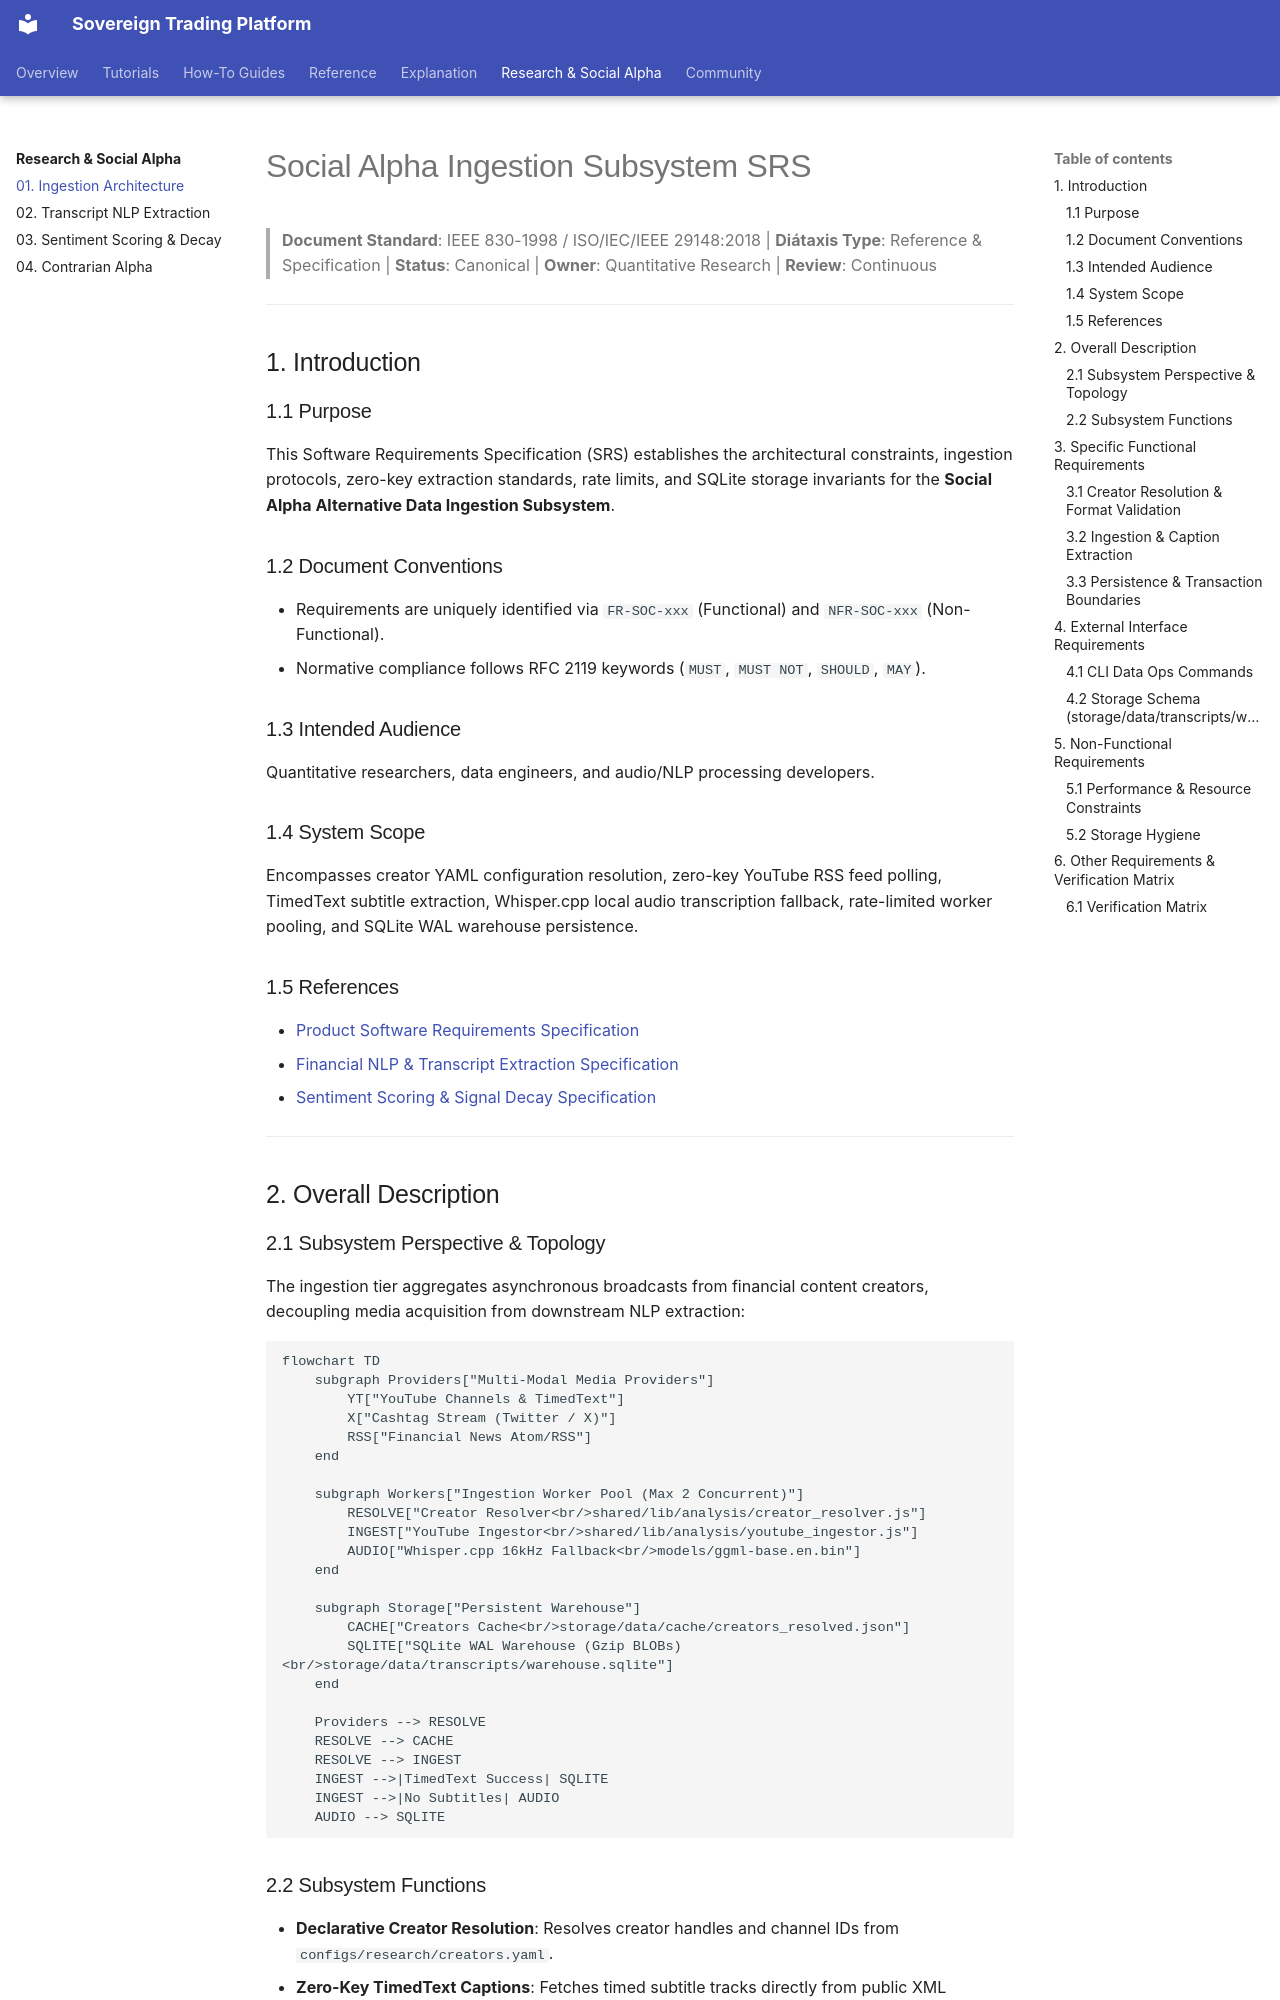

repository: vgbn2/personal_finance_draft · page: research/social_alpha/01_ARCHITECTURE_AND_INGESTION/index.html · generator: mkdocs

# Social Alpha Ingestion Subsystem SRS

> **Document Standard**: IEEE 830-1998 / ISO/IEC/IEEE 29148:2018 | **Diátaxis Type**: Reference & Specification | **Status**: Canonical | **Owner**: Quantitative Research | **Review**: Continuous

---

## 1. Introduction

### 1.1 Purpose
This Software Requirements Specification (SRS) establishes the architectural constraints, ingestion protocols, zero-key extraction standards, rate limits, and SQLite storage invariants for the **Social Alpha Alternative Data Ingestion Subsystem**.

### 1.2 Document Conventions
- Requirements are uniquely identified via `FR-SOC-xxx` (Functional) and `NFR-SOC-xxx` (Non-Functional).
- Normative compliance follows RFC 2119 keywords (`MUST`, `MUST NOT`, `SHOULD`, `MAY`).

### 1.3 Intended Audience
Quantitative researchers, data engineers, and audio/NLP processing developers.

### 1.4 System Scope
Encompasses creator YAML configuration resolution, zero-key YouTube RSS feed polling, TimedText subtitle extraction, Whisper.cpp local audio transcription fallback, rate-limited worker pooling, and SQLite WAL warehouse persistence.

### 1.5 References
- [Product Software Requirements Specification](../../reference/specifications/product_specification.md)
- [Financial NLP & Transcript Extraction Specification](02_TRANSCRIPT_NLP_EXTRACTION.md)
- [Sentiment Scoring & Signal Decay Specification](03_SENTIMENT_SCORING_AND_DECAY.md)

---

## 2. Overall Description

### 2.1 Subsystem Perspective & Topology
The ingestion tier aggregates asynchronous broadcasts from financial content creators, decoupling media acquisition from downstream NLP extraction:

```mermaid
flowchart TD
    subgraph Providers["Multi-Modal Media Providers"]
        YT["YouTube Channels & TimedText"]
        X["Cashtag Stream (Twitter / X)"]
        RSS["Financial News Atom/RSS"]
    end

    subgraph Workers["Ingestion Worker Pool (Max 2 Concurrent)"]
        RESOLVE["Creator Resolver<br/>shared/lib/analysis/creator_resolver.js"]
        INGEST["YouTube Ingestor<br/>shared/lib/analysis/youtube_ingestor.js"]
        AUDIO["Whisper.cpp 16kHz Fallback<br/>models/ggml-base.en.bin"]
    end

    subgraph Storage["Persistent Warehouse"]
        CACHE["Creators Cache<br/>storage/data/cache/creators_resolved.json"]
        SQLITE["SQLite WAL Warehouse (Gzip BLOBs)<br/>storage/data/transcripts/warehouse.sqlite"]
    end

    Providers --> RESOLVE
    RESOLVE --> CACHE
    RESOLVE --> INGEST
    INGEST -->|TimedText Success| SQLITE
    INGEST -->|No Subtitles| AUDIO
    AUDIO --> SQLITE
```
